Run: headless pygame with SDL's dummy video driver; simulated clock (each Clock.tick advances the game by its frame time, no real sleeping); random seed 0; keys injected as events and as key.get_pressed() state; mouse plan: one left click at the window centre at the start of phase 2, then a move to the lower-right quarter at the start of phase 3.
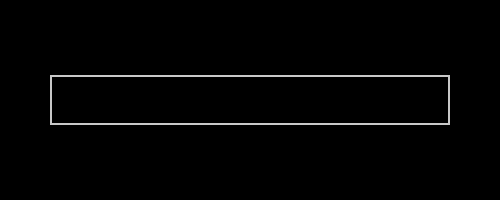
Frame 1 of 4 · flips 1–60 · no input
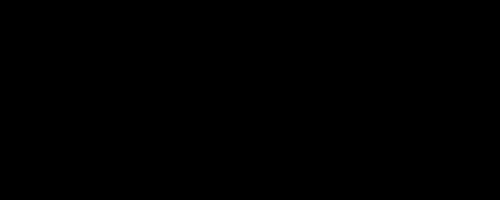
Frame 2 of 4 · flips 61–180 · clicked the window centre · tapped SPACE, RETURN · held RIGHT (→), D
Frame 3 of 4 · flips 181–300 · moved the mouse to the lower-right quarter · held DOWN (↓), S · screen unchanged from frame 2, image omitted
Frame 4 of 4 · flips 301–420 · held LEFT (←), A, UP (↑), W · screen unchanged from frame 3, image omitted

The pygame program that drew these frames:

import pygame

class InputBox:
    def __init__(self, font, window, x, y, width, height):
        self.font = font
        self.window = window
        self.text = ""
        self.input_active = True
        self.rect = pygame.Rect(x, y, width, height)
        self.color_active = (0, 0, 0)
        self.color_inactive = (200, 200, 200)
        self.color = self.color_inactive

    def handle_event(self, event):
        if event.type == pygame.MOUSEBUTTONDOWN:
            # Check if the click is inside the input box
            if self.rect.collidepoint(event.pos):
                self.input_active = True
                self.color = self.color_active
            else:
                self.input_active = False
                self.color = self.color_inactive
        elif event.type == pygame.KEYDOWN and self.input_active:
            if event.key == pygame.K_RETURN:
                self.input_active = False
                self.color = self.color_inactive
            elif event.key == pygame.K_BACKSPACE:
                self.text = self.text[:-1]
            else:
                self.text += event.unicode

    def draw(self):
        self.window.fill(0)
        # Draw the input box
        pygame.draw.rect(self.window, self.color, self.rect, 2)
        # Render the text
        text_surf = self.font.render(self.text, True, self.color_active)
        self.window.blit(text_surf, (self.rect.x + 5, self.rect.y + (self.rect.height - text_surf.get_height()) // 2))
        pygame.display.flip()


pygame.init()
window = pygame.display.set_mode((500, 200))
clock = pygame.time.Clock()
font = pygame.font.SysFont(None, 50)

# Create an InputBox with position and size
input_box = InputBox(font, window, x=50, y=75, width=400, height=50)

run = True
while run:
    clock.tick(60)
    for event in pygame.event.get():
        if event.type == pygame.QUIT:
            run = False
        input_box.handle_event(event)

    input_box.draw()

pygame.quit()
exit()
